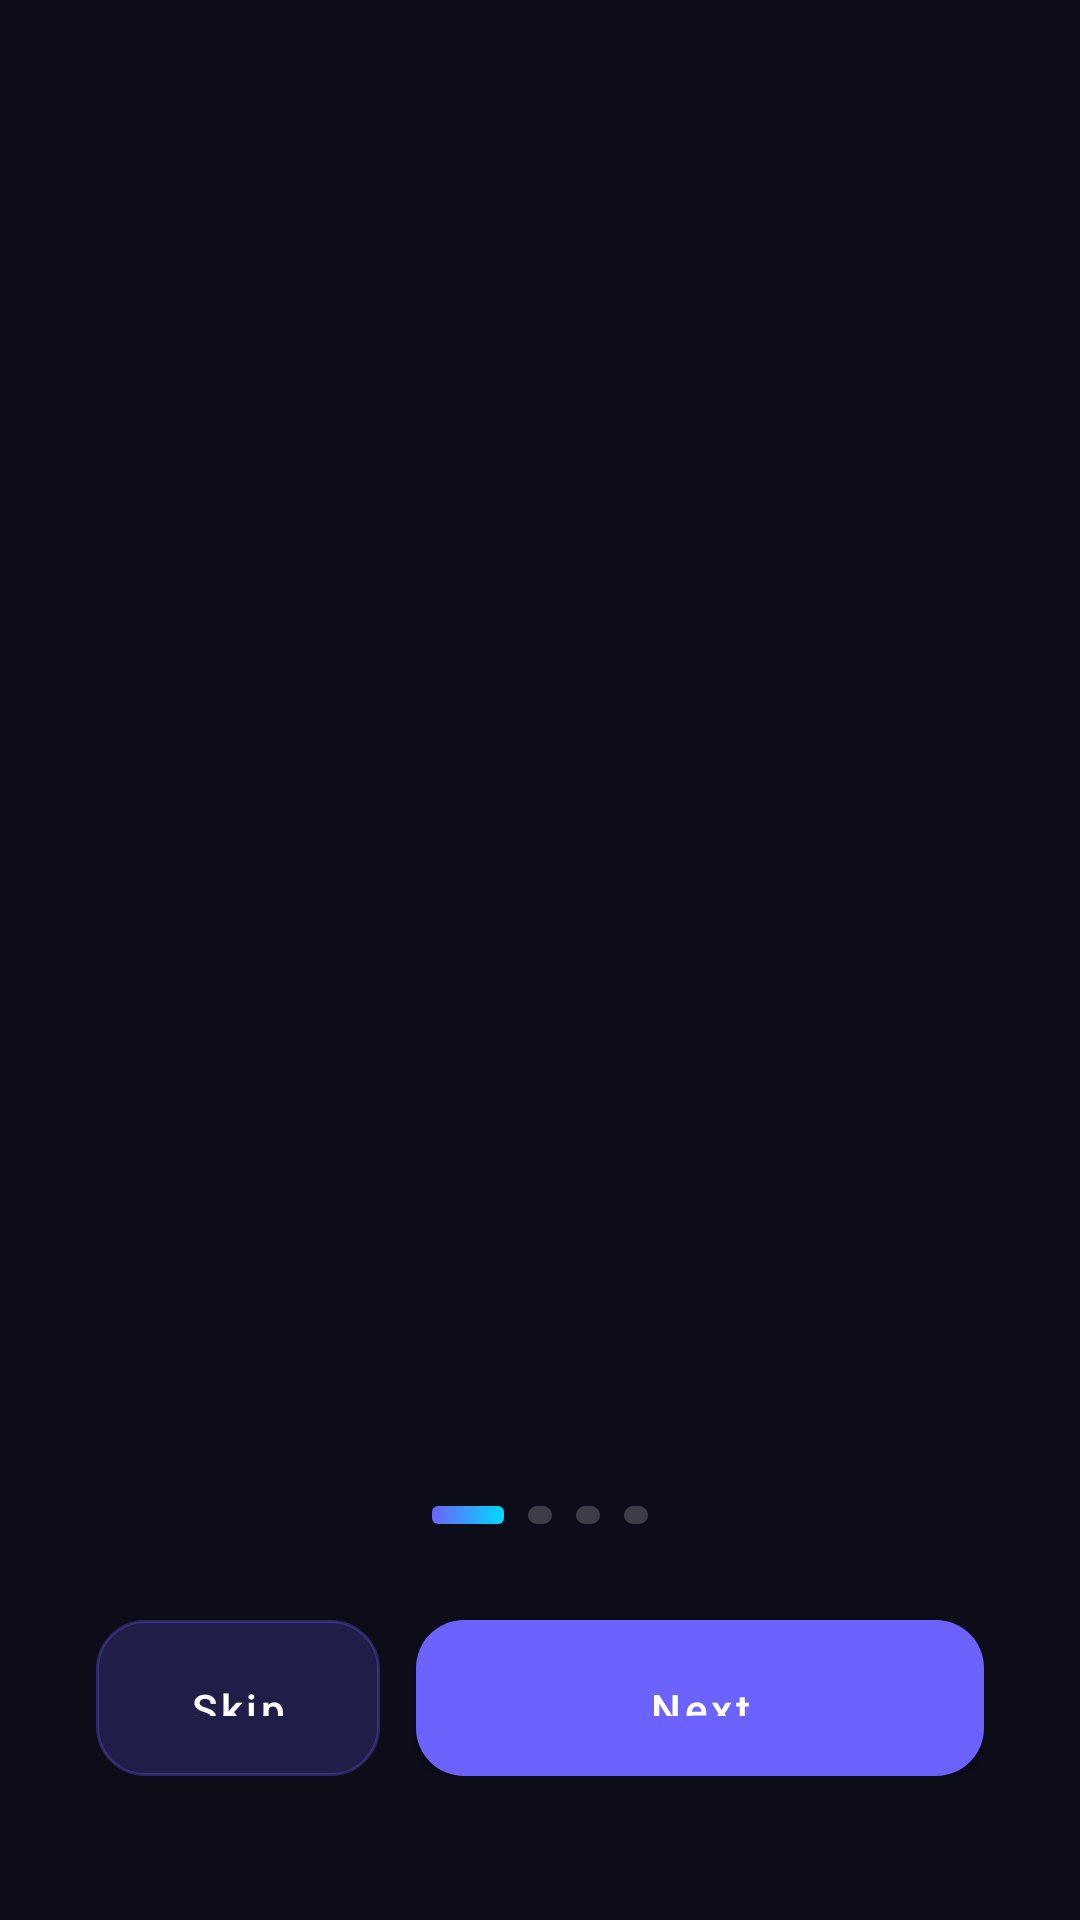

Android layout source for this screen:
<!-- AndroidManifest.xml: application theme Theme.FamilySafety -->
<!-- res/layout/activity_onboarding.xml -->
<?xml version="1.0" encoding="utf-8"?>
<LinearLayout xmlns:android="http://schemas.android.com/apk/res/android"
    android:layout_width="match_parent"
    android:layout_height="match_parent"
    android:background="@color/bg_dark"
    android:orientation="vertical">

    <androidx.viewpager2.widget.ViewPager2
        android:id="@+id/viewPager"
        android:layout_width="match_parent"
        android:layout_height="0dp"
        android:layout_weight="1" />

    <LinearLayout
        android:layout_width="match_parent"
        android:layout_height="wrap_content"
        android:orientation="vertical"
        android:paddingHorizontal="32dp"
        android:paddingBottom="48dp">

        <LinearLayout
            android:layout_width="match_parent"
            android:layout_height="wrap_content"
            android:gravity="center"
            android:orientation="horizontal"
            android:layout_marginBottom="32dp">

            <View
                android:id="@+id/dot1"
                android:layout_width="24dp"
                android:layout_height="6dp"
                android:layout_marginHorizontal="4dp"
                android:background="@drawable/progress_gradient" />

            <View
                android:id="@+id/dot2"
                android:layout_width="8dp"
                android:layout_height="6dp"
                android:layout_marginHorizontal="4dp"
                android:background="@drawable/bg_dot_inactive" />

            <View
                android:id="@+id/dot3"
                android:layout_width="8dp"
                android:layout_height="6dp"
                android:layout_marginHorizontal="4dp"
                android:background="@drawable/bg_dot_inactive" />

            <View
                android:id="@+id/dot4"
                android:layout_width="8dp"
                android:layout_height="6dp"
                android:layout_marginHorizontal="4dp"
                android:background="@drawable/bg_dot_inactive" />
        </LinearLayout>

        <LinearLayout
            android:layout_width="match_parent"
            android:layout_height="wrap_content"
            android:orientation="horizontal">

            <com.google.android.material.button.MaterialButton
                android:id="@+id/btnSkip"
                style="@style/GlassButton"
                android:layout_width="0dp"
                android:layout_height="52dp"
                android:layout_weight="1"
                android:layout_marginEnd="12dp"
                android:text="@string/btn_skip"
                android:textAllCaps="false" />

            <com.google.android.material.button.MaterialButton
                android:id="@+id/btnNext"
                style="@style/GlassButtonPrimary"
                android:layout_width="0dp"
                android:layout_height="52dp"
                android:layout_weight="2"
                android:text="@string/btn_next"
                android:textAllCaps="false" />
        </LinearLayout>
    </LinearLayout>
</LinearLayout>
<!-- resources referenced by this layout -->
<resources>
  <color name="bg_dark">#0D0D1A</color>
  <!-- drawable bg_dot_inactive (drawable) -->
  <?xml version="1.0" encoding="utf-8"?>
  <shape xmlns:android="http://schemas.android.com/apk/res/android"
      android:shape="rectangle">
      <solid android:color="@color/glass_bg" />
      <corners android:radius="3dp" />
  </shape>
  <!-- drawable progress_gradient (drawable) -->
  <?xml version="1.0" encoding="utf-8"?>
  <shape xmlns:android="http://schemas.android.com/apk/res/android"
      android:shape="rectangle">
      <gradient
          android:startColor="@color/primary"
          android:endColor="@color/secondary"
          android:angle="0" />
      <corners android:radius="2dp" />
      <size android:height="3dp" />
  </shape>
  <string name="btn_next">Next</string>
  <string name="btn_skip">Skip</string>
  <style name="GlassButton" parent="Widget.MaterialComponents.Button">
          <item name="android:background">@drawable/bg_glass_button</item>
          <item name="android:textColor">@color/text_primary</item>
          <item name="android:paddingTop">14dp</item>
          <item name="android:paddingBottom">14dp</item>
          <item name="android:textAllCaps">false</item>
          <item name="cornerRadius">16dp</item>
      </style>
  <style name="GlassButtonPrimary" parent="Widget.MaterialComponents.Button">
          <item name="android:background">@drawable/bg_glass_button_primary</item>
          <item name="android:textColor">@color/text_on_primary</item>
          <item name="android:paddingTop">14dp</item>
          <item name="android:paddingBottom">14dp</item>
          <item name="android:textAllCaps">false</item>
          <item name="cornerRadius">16dp</item>
      </style>
  <color name="glass_bg">#33FFFFFF</color>
  <color name="primary">#6C63FF</color>
  <color name="secondary">#00D9FF</color>
  <!-- drawable bg_glass_button (drawable) -->
  <?xml version="1.0" encoding="utf-8"?>
  <selector xmlns:android="http://schemas.android.com/apk/res/android">
      <item android:state_pressed="true">
          <shape android:shape="rectangle">
              <solid android:color="#44FFFFFF" />
              <corners android:radius="16dp" />
              <stroke android:width="1dp" android:color="@color/glass_border" />
          </shape>
      </item>
      <item>
          <shape android:shape="rectangle">
              <solid android:color="@color/glass_bg" />
              <corners android:radius="16dp" />
              <stroke android:width="1dp" android:color="@color/glass_border" />
          </shape>
      </item>
  </selector>
  <color name="text_primary">#FFFFFF</color>
  <color name="text_on_primary">#FFFFFF</color>
  <color name="primary_dark">#5A52D5</color>
  <color name="accent">#FF6B9D</color>
  <color name="text_secondary">#B0B0CC</color>
  <color name="text_hint">#6B6B8D</color>
  <style name="Widget.FamilySafety.BottomNav" parent="Widget.MaterialComponents.BottomNavigationView">
          <item name="backgroundTint">@color/bg_card</item>
          <item name="itemIconTint">@color/nav_item_color</item>
          <item name="itemTextColor">@color/nav_item_color</item>
          <item name="elevation">12dp</item>
          <item name="android:paddingTop">8dp</item>
          <item name="android:paddingBottom">8dp</item>
          <item name="labelVisibilityMode">labeled</item>
      </style>
  <color name="glass_border">#4DFFFFFF</color>
  <color name="bg_card">#1A1A2E</color>
</resources>
